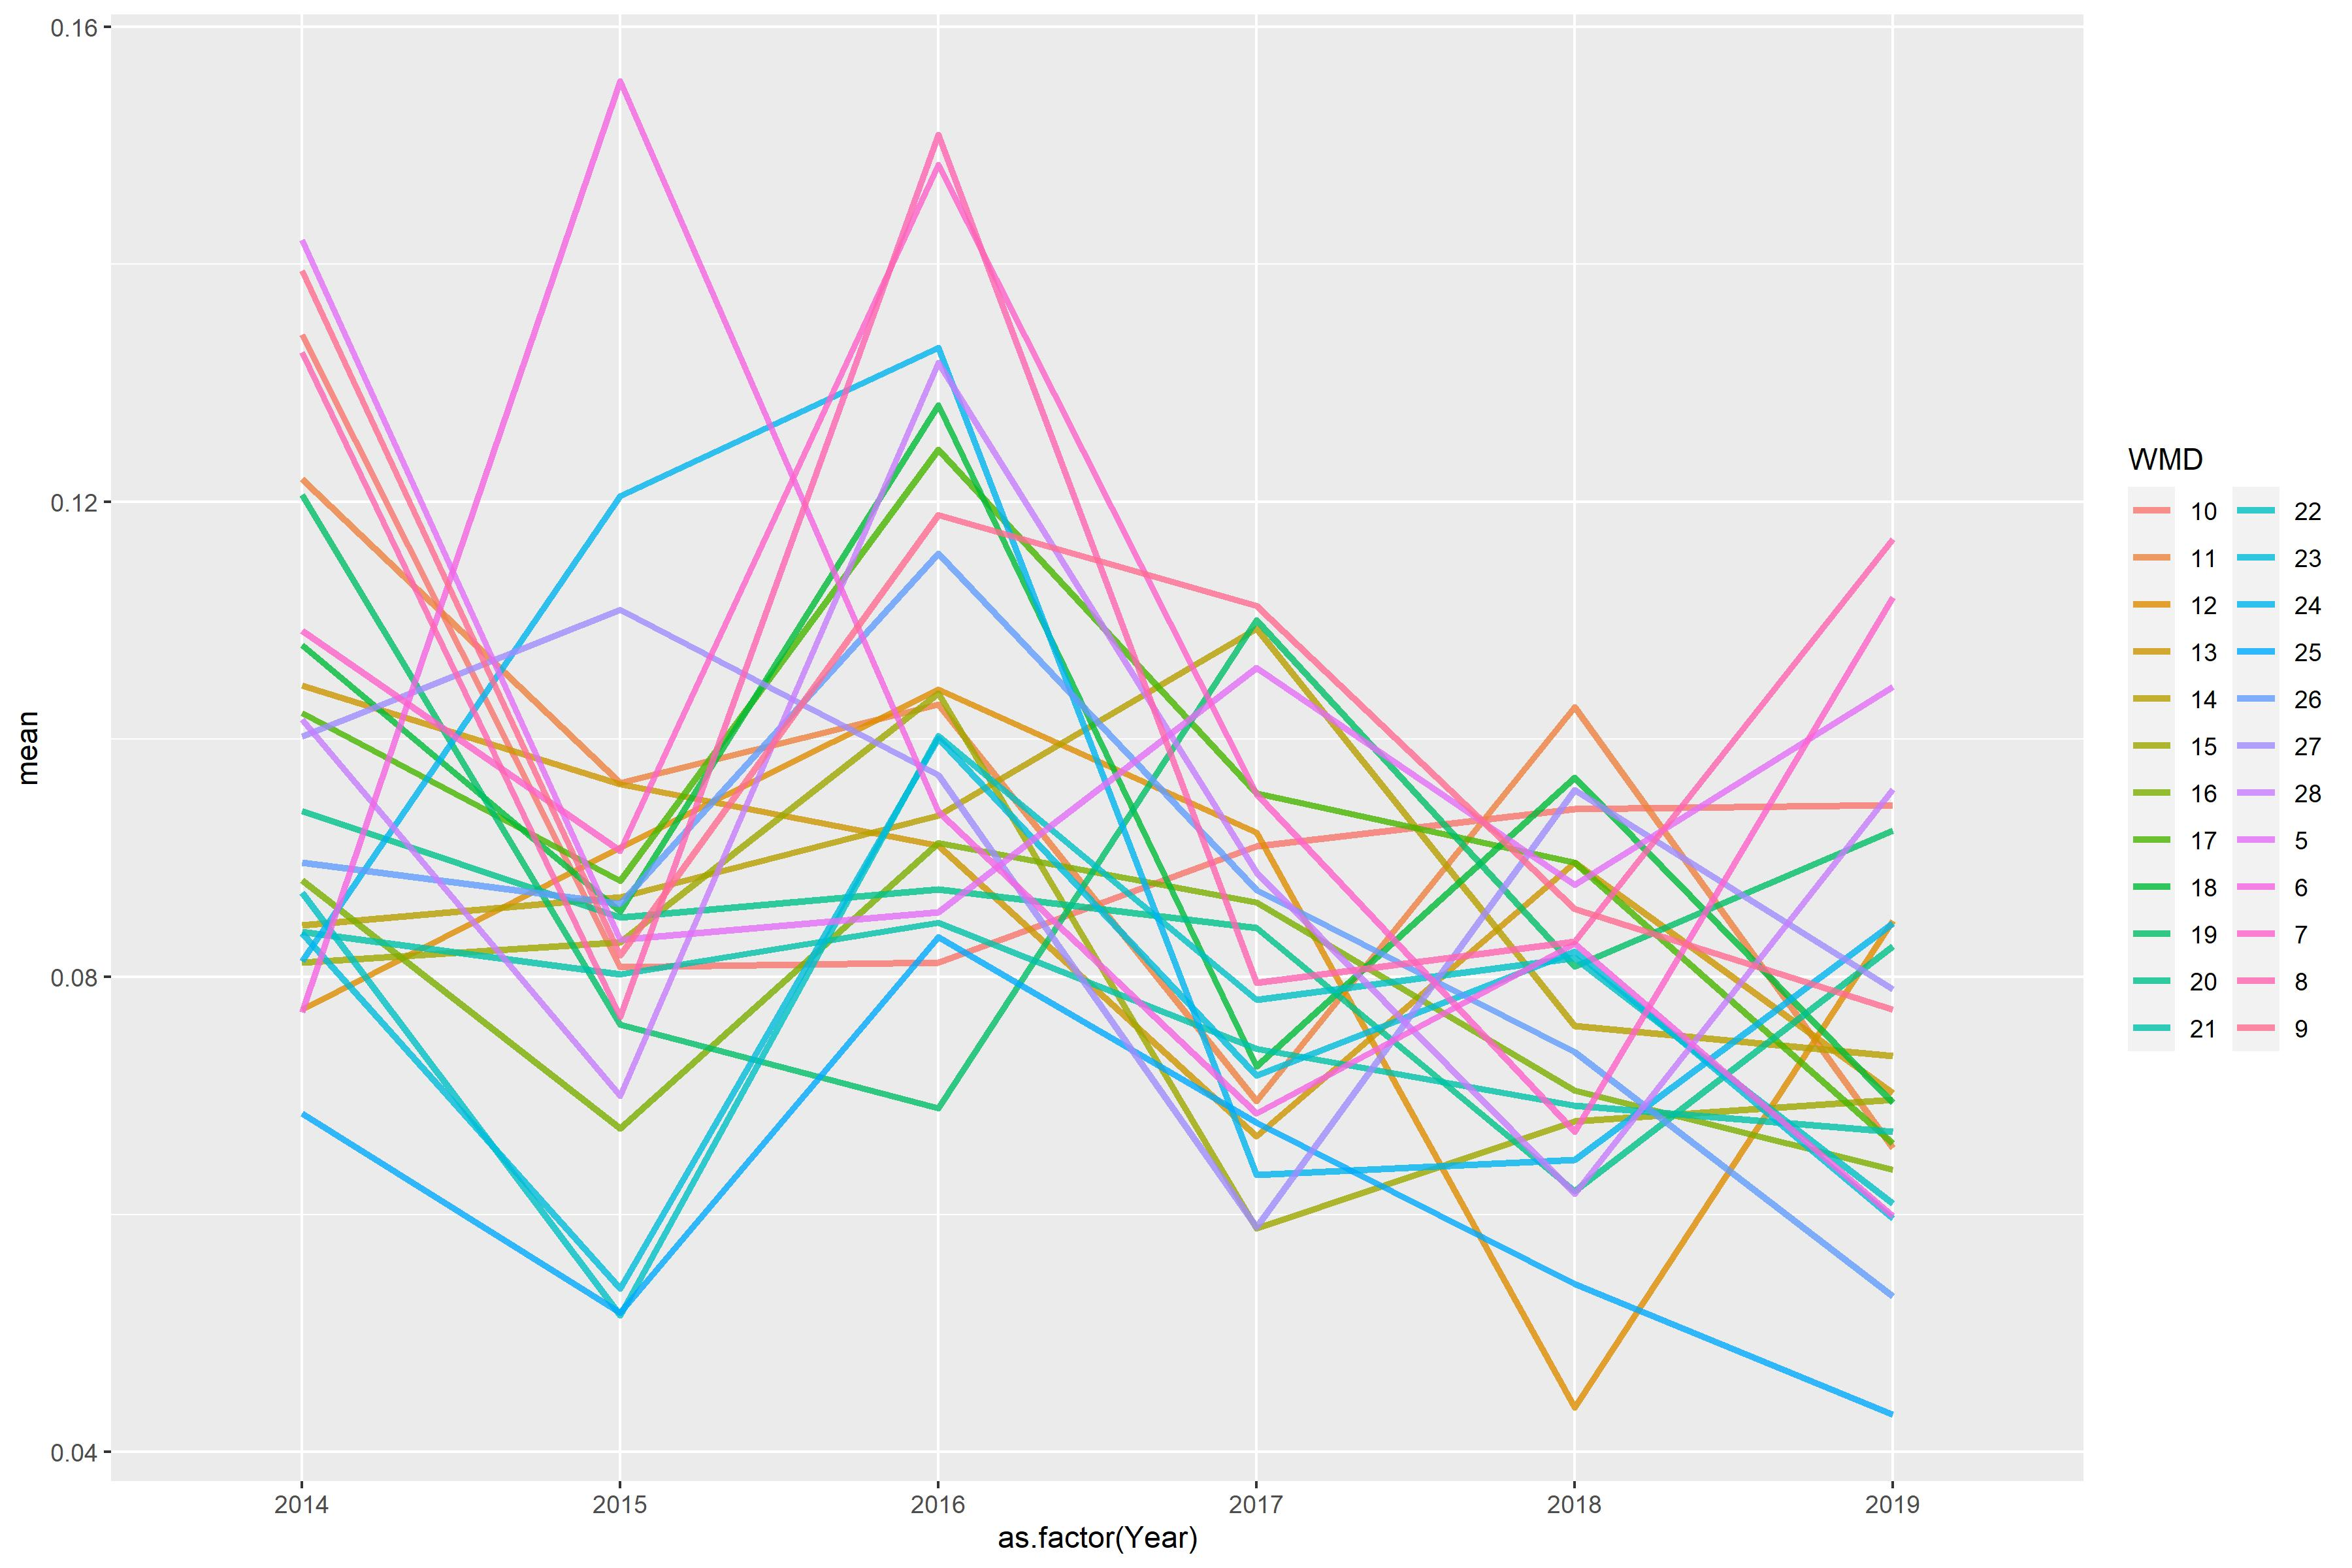

The table this chart was drawn from, first rows:
WMD, 2014, 2015, 2016, 2017, 2018, 2019
5, 0.1421, 0.08311, 0.08542, 0.106, 0.08774, 0.1044
6, 0.07703, 0.1554, 0.09391, 0.06849, 0.08282, 0.05985
7, 0.1092, 0.09063, 0.1484, 0.09543, 0.06698, 0.112
8, 0.1326, 0.07666, 0.1509, 0.07951, 0.08298, 0.1168
9, 0.1395, 0.08182, 0.1189, 0.1112, 0.08571, 0.07724
10, 0.1341, 0.0808, 0.0812, 0.09101, 0.09414, 0.09447
11, 0.1219, 0.09636, 0.1029, 0.06957, 0.1027, 0.06561
12, 0.07725, 0.09091, 0.1042, 0.09213, 0.04376, 0.08471
13, 0.1045, 0.09621, 0.09104, 0.06658, 0.08962, 0.07023
14, 0.08434, 0.08671, 0.09358, 0.1093, 0.07586, 0.07332
15, 0.08121, 0.08293, 0.1039, 0.0588, 0.06786, 0.06964
16, 0.08813, 0.06724, 0.09127, 0.08626, 0.07045, 0.06377
17, 0.1022, 0.08808, 0.1244, 0.09546, 0.08965, 0.06595
18, 0.1079, 0.08548, 0.1281, 0.07244, 0.09678, 0.0694
19, 0.1206, 0.07599, 0.06896, 0.11, 0.0809, 0.09231
20, 0.09396, 0.085, 0.08737, 0.0841, 0.06194, 0.08256
21, 0.08379, 0.08023, 0.08458, 0.07395, 0.06914, 0.06698
22, 0.08711, 0.05152, 0.1003, 0.07806, 0.08162, 0.0609
23, 0.08369, 0.05373, 0.1001, 0.07169, 0.08217, 0.05963
24, 0.08129, 0.1205, 0.133, 0.06335, 0.06457, 0.08451
25, 0.06849, 0.05174, 0.08338, 0.06775, 0.05416, 0.04316
26, 0.08964, 0.08616, 0.1156, 0.08733, 0.07368, 0.05311
27, 0.1003, 0.1109, 0.097, 0.05895, 0.09574, 0.07893
28, 0.1017, 0.06999, 0.1317, 0.08879, 0.06172, 0.09581
